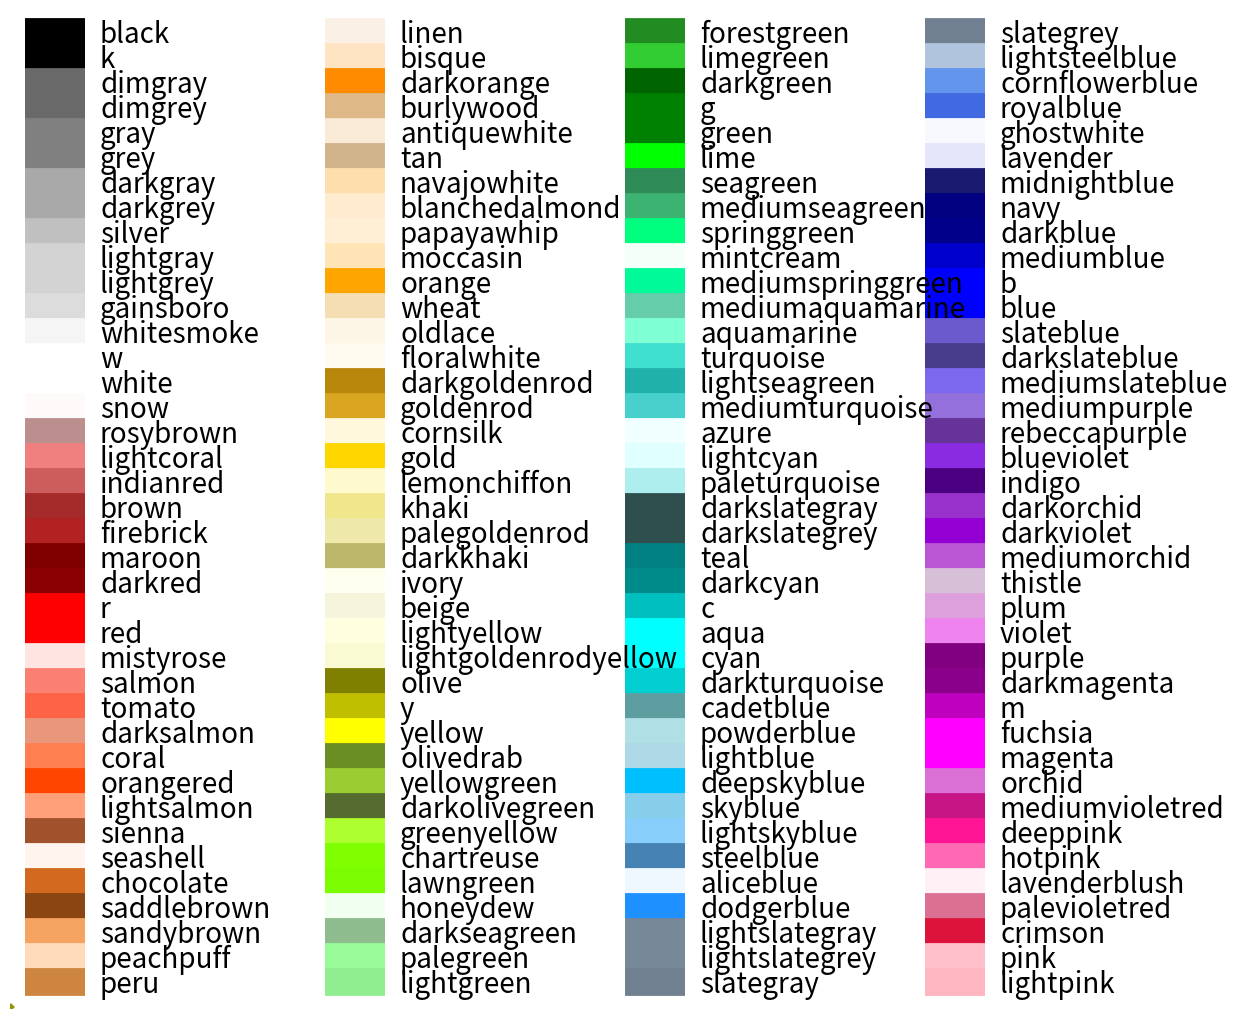

Generate this figure with matplotlib:
'''
Created on Mar 21, 2019

[redacted]
'''
import matplotlib.pyplot as plt
from matplotlib import colors as mcolors


colors = dict(mcolors.BASE_COLORS, **mcolors.CSS4_COLORS)

# Sort colors by hue, saturation, value and name.
by_hsv = sorted((tuple(mcolors.rgb_to_hsv(mcolors.to_rgba(color)[:3])), name)
                for name, color in colors.items())
sorted_names = [name for hsv, name in by_hsv]

n = len(sorted_names)
ncols = 4
nrows = n // ncols

fig, ax = plt.subplots(figsize=(12, 10))

# Get height and width
X, Y = fig.get_dpi() * fig.get_size_inches()
h = Y / (nrows + 1)
w = X / ncols

for i, name in enumerate(sorted_names):
    row = i % nrows
    col = i // nrows
    y = Y - (row * h) - h

    xi_line = w * (col + 0.05)
    xf_line = w * (col + 0.25)
    xi_text = w * (col + 0.3)

    ax.text(xi_text, y, name, fontsize=(h * 0.8),
            horizontalalignment='left',
            verticalalignment='center')

    ax.hlines(y + h * 0.1, xi_line, xf_line,
              color=colors[name], linewidth=(h * 0.8))

ax.set_xlim(0, X)
ax.set_ylim(0, Y)
ax.set_axis_off()

fig.subplots_adjust(left=0, right=1,
                    top=1, bottom=0,
                    hspace=0, wspace=0)
plt.plot([1,2], lw=4, c='#8f9805')
plt.show()
"""
cnames = {
'aliceblue':            '#F0F8FF',
'antiquewhite':         '#FAEBD7',
'aqua':                 '#00FFFF',
'aquamarine':           '#7FFFD4',
'azure':                '#F0FFFF',
'beige':                '#F5F5DC',
'bisque':               '#FFE4C4',
'black':                '#000000',
'blanchedalmond':       '#FFEBCD',
'blue':                 '#0000FF',
'blueviolet':           '#8A2BE2',
'brown':                '#A52A2A',
'burlywood':            '#DEB887',
'cadetblue':            '#5F9EA0',
'chartreuse':           '#7FFF00',
'chocolate':            '#D2691E',
'coral':                '#FF7F50',
'cornflowerblue':       '#6495ED',
'cornsilk':             '#FFF8DC',
'crimson':              '#DC143C',
'cyan':                 '#00FFFF',
'darkblue':             '#00008B',
'darkcyan':             '#008B8B',
'darkgoldenrod':        '#B8860B',
'darkgray':             '#A9A9A9',
'darkgreen':            '#006400',
'darkkhaki':            '#BDB76B',
'darkmagenta':          '#8B008B',
'darkolivegreen':       '#556B2F',
'darkorange':           '#FF8C00',
'darkorchid':           '#9932CC',
'darkred':              '#8B0000',
'darksalmon':           '#E9967A',
'darkseagreen':         '#8FBC8F',
'darkslateblue':        '#483D8B',
'darkslategray':        '#2F4F4F',
'darkturquoise':        '#00CED1',
'darkviolet':           '#9400D3',
'deeppink':             '#FF1493',
'deepskyblue':          '#00BFFF',
'dimgray':              '#696969',
'dodgerblue':           '#1E90FF',
'firebrick':            '#B22222',
'floralwhite':          '#FFFAF0',
'forestgreen':          '#228B22',
'fuchsia':              '#FF00FF',
'gainsboro':            '#DCDCDC',
'ghostwhite':           '#F8F8FF',
'gold':                 '#FFD700',
'goldenrod':            '#DAA520',
'gray':                 '#808080',
'green':                '#008000',
'greenyellow':          '#ADFF2F',
'honeydew':             '#F0FFF0',
'hotpink':              '#FF69B4',
'indianred':            '#CD5C5C',
'indigo':               '#4B0082',
'ivory':                '#FFFFF0',
'khaki':                '#F0E68C',
'lavender':             '#E6E6FA',
'lavenderblush':        '#FFF0F5',
'lawngreen':            '#7CFC00',
'lemonchiffon':         '#FFFACD',
'lightblue':            '#ADD8E6',
'lightcoral':           '#F08080',
'lightcyan':            '#E0FFFF',
'lightgoldenrodyellow': '#FAFAD2',
'lightgreen':           '#90EE90',
'lightgray':            '#D3D3D3',
'lightpink':            '#FFB6C1',
'lightsalmon':          '#FFA07A',
'lightseagreen':        '#20B2AA',
'lightskyblue':         '#87CEFA',
'lightslategray':       '#778899',
'lightsteelblue':       '#B0C4DE',
'lightyellow':          '#FFFFE0',
'lime':                 '#00FF00',
'limegreen':            '#32CD32',
'linen':                '#FAF0E6',
'magenta':              '#FF00FF',
'maroon':               '#800000',
'mediumaquamarine':     '#66CDAA',
'mediumblue':           '#0000CD',
'mediumorchid':         '#BA55D3',
'mediumpurple':         '#9370DB',
'mediumseagreen':       '#3CB371',
'mediumslateblue':      '#7B68EE',
'mediumspringgreen':    '#00FA9A',
'mediumturquoise':      '#48D1CC',
'mediumvioletred':      '#C71585',
'midnightblue':         '#191970',
'mintcream':            '#F5FFFA',
'mistyrose':            '#FFE4E1',
'moccasin':             '#FFE4B5',
'navajowhite':          '#FFDEAD',
'navy':                 '#000080',
'oldlace':              '#FDF5E6',
'olive':                '#808000',
'olivedrab':            '#6B8E23',
'orange':               '#FFA500',
'orangered':            '#FF4500',
'orchid':               '#DA70D6',
'palegoldenrod':        '#EEE8AA',
'palegreen':            '#98FB98',
'paleturquoise':        '#AFEEEE',
'palevioletred':        '#DB7093',
'papayawhip':           '#FFEFD5',
'peachpuff':            '#FFDAB9',
'peru':                 '#CD853F',
'pink':                 '#FFC0CB',
'plum':                 '#DDA0DD',
'powderblue':           '#B0E0E6',
'purple':               '#800080',
'red':                  '#FF0000',
'rosybrown':            '#BC8F8F',
'royalblue':            '#4169E1',
'saddlebrown':          '#8B4513',
'salmon':               '#FA8072',
'sandybrown':           '#FAA460',
'seagreen':             '#2E8B57',
'seashell':             '#FFF5EE',
'sienna':               '#A0522D',
'silver':               '#C0C0C0',
'skyblue':              '#87CEEB',
'slateblue':            '#6A5ACD',
'slategray':            '#708090',
'snow':                 '#FFFAFA',
'springgreen':          '#00FF7F',
'steelblue':            '#4682B4',
'tan':                  '#D2B48C',
'teal':                 '#008080',
'thistle':              '#D8BFD8',
'tomato':               '#FF6347',
'turquoise':            '#40E0D0',
'violet':               '#EE82EE',
'wheat':                '#F5DEB3',
'white':                '#FFFFFF',
'whitesmoke':           '#F5F5F5',
'yellow':               '#FFFF00',
'yellowgreen':          '#9ACD32'}
"""